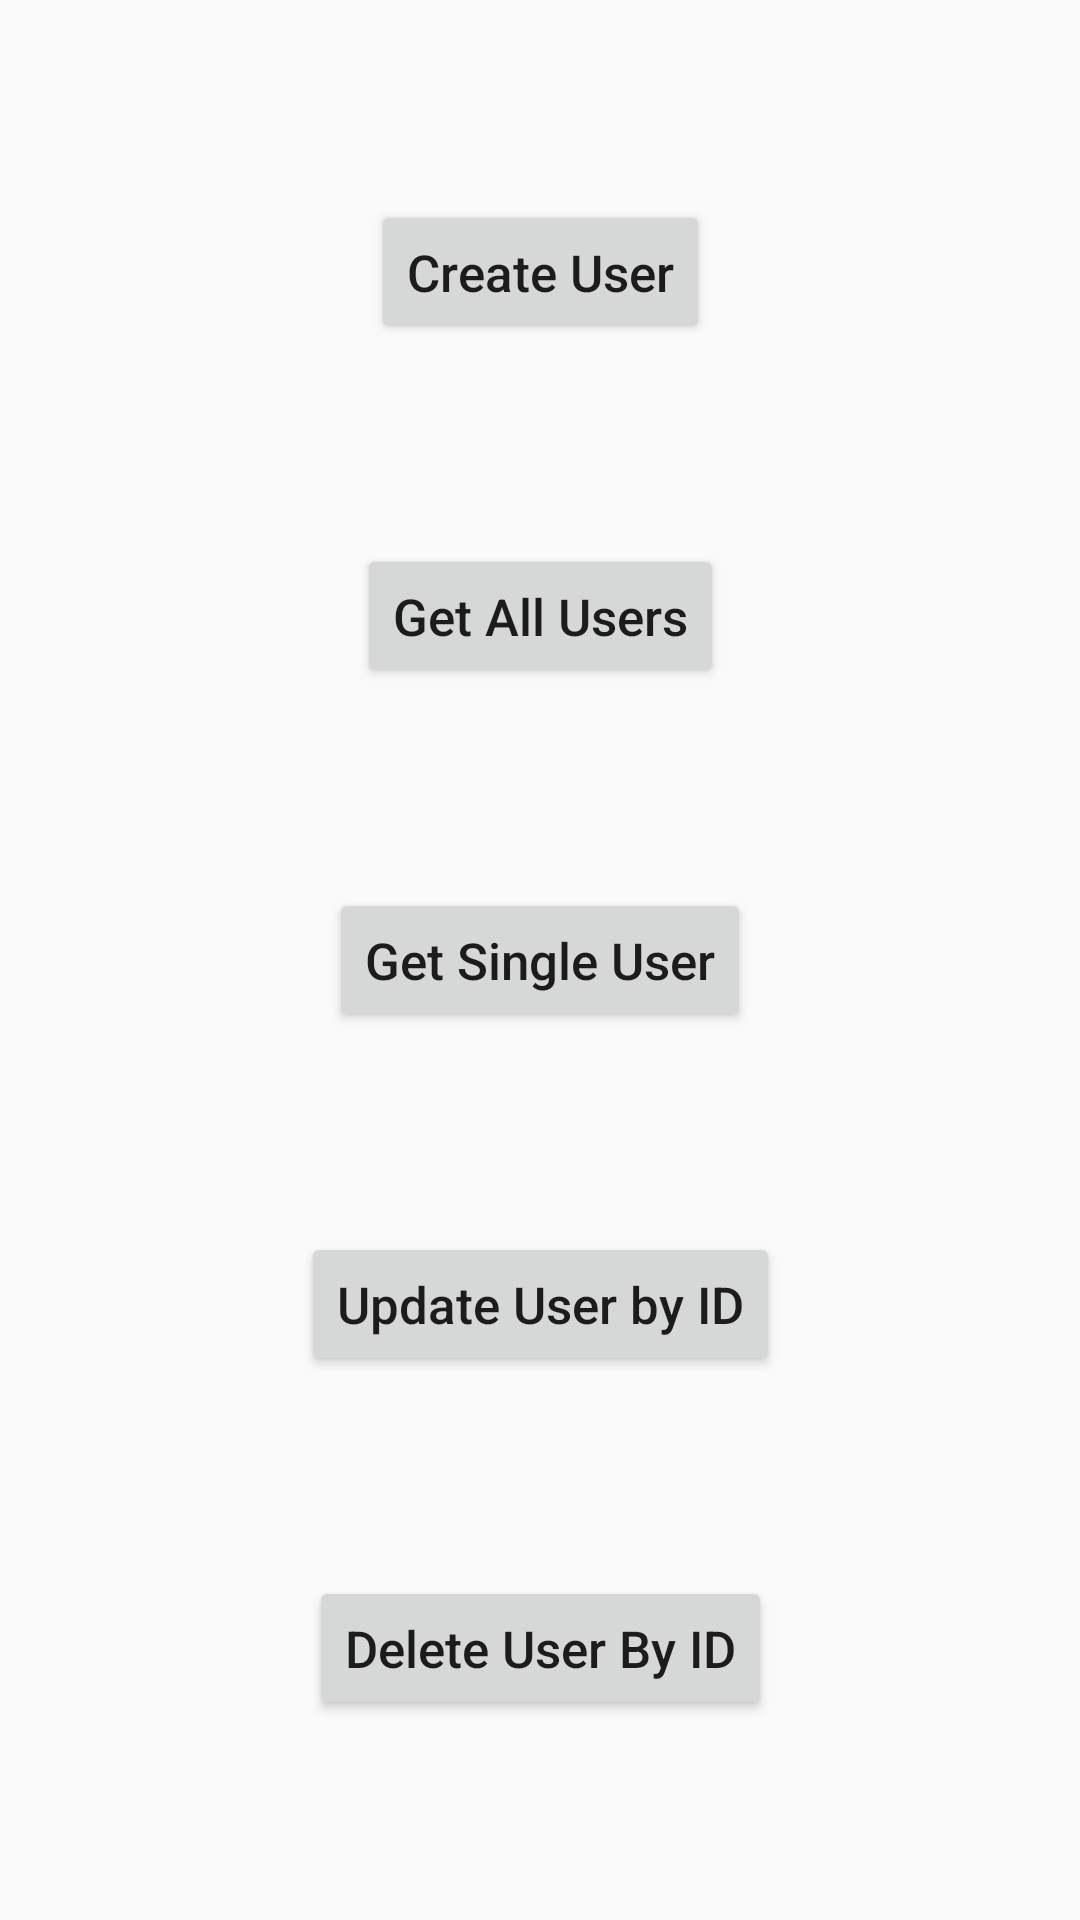

Produce the Android XML layout that renders to this screen, including the resource entries it uses.
<!-- AndroidManifest.xml: application theme Theme.RetrofitDemo -->
<!-- res/layout/activity_main1.xml -->
<?xml version="1.0" encoding="utf-8"?>
<androidx.constraintlayout.widget.ConstraintLayout xmlns:android="http://schemas.android.com/apk/res/android"
    xmlns:app="http://schemas.android.com/apk/res-auto"
    xmlns:tools="http://schemas.android.com/tools"
    android:layout_width="match_parent"
    android:layout_height="match_parent"
    tools:context=".MainActivity1">

    <Button
        android:id="@+id/btnCreateUser"
        android:layout_width="wrap_content"
        android:layout_height="wrap_content"
        android:text="@string/create_user"
        android:textAllCaps="false"
        android:textSize="17sp"
        app:layout_constraintBottom_toTopOf="@+id/btnGetAllUsers"
        app:layout_constraintEnd_toEndOf="parent"
        app:layout_constraintStart_toStartOf="parent"
        app:layout_constraintTop_toTopOf="parent" />

    <Button
        android:id="@+id/btnGetAllUsers"
        android:layout_width="wrap_content"
        android:layout_height="wrap_content"
        android:text="@string/get_all_users"
        android:textAllCaps="false"
        android:textSize="17sp"
        app:layout_constraintBottom_toTopOf="@id/btnGetSingleUser"
        app:layout_constraintEnd_toEndOf="parent"
        app:layout_constraintStart_toStartOf="parent"
        app:layout_constraintTop_toBottomOf="@+id/btnCreateUser" />

    <Button
        android:id="@+id/btnGetSingleUser"
        android:layout_width="wrap_content"
        android:layout_height="wrap_content"
        android:text="@string/get_single_user"
        android:textAllCaps="false"
        android:textSize="17sp"
        app:layout_constraintBottom_toTopOf="@id/btnUpdateUser"
        app:layout_constraintEnd_toEndOf="parent"
        app:layout_constraintStart_toStartOf="parent"
        app:layout_constraintTop_toBottomOf="@+id/btnGetAllUsers" />


    <Button
        android:id="@+id/btnUpdateUser"
        android:layout_width="wrap_content"
        android:layout_height="wrap_content"
        android:text="@string/update_user_by_id"
        android:textAllCaps="false"
        android:textSize="17sp"
        app:layout_constraintBottom_toTopOf="@+id/btnDeleteUser"
        app:layout_constraintEnd_toEndOf="parent"
        app:layout_constraintStart_toStartOf="parent"
        app:layout_constraintTop_toBottomOf="@+id/btnGetSingleUser" />

    <Button
        android:id="@+id/btnDeleteUser"
        android:layout_width="wrap_content"
        android:layout_height="wrap_content"
        android:text="@string/delete_user_by_id"
        android:textAllCaps="false"
        android:textSize="17sp"
        app:layout_constraintBottom_toBottomOf="parent"
        app:layout_constraintEnd_toEndOf="parent"
        app:layout_constraintStart_toStartOf="parent"
        app:layout_constraintTop_toBottomOf="@id/btnUpdateUser" />

</androidx.constraintlayout.widget.ConstraintLayout>
<!-- resources referenced by this layout -->
<resources>
  <string name="create_user">Create User</string>
  <string name="delete_user_by_id">Delete User By ID</string>
  <string name="get_all_users">Get All Users</string>
  <string name="get_single_user">Get Single User</string>
  <string name="update_user_by_id">Update User by ID</string>
  <style name="Theme.RetrofitDemo" parent="Base.Theme.RetrofitDemo" />
  <style name="Base.Theme.RetrofitDemo" parent="Theme.AppCompat.DayNight.DarkActionBar">
          
          
      </style>
</resources>
